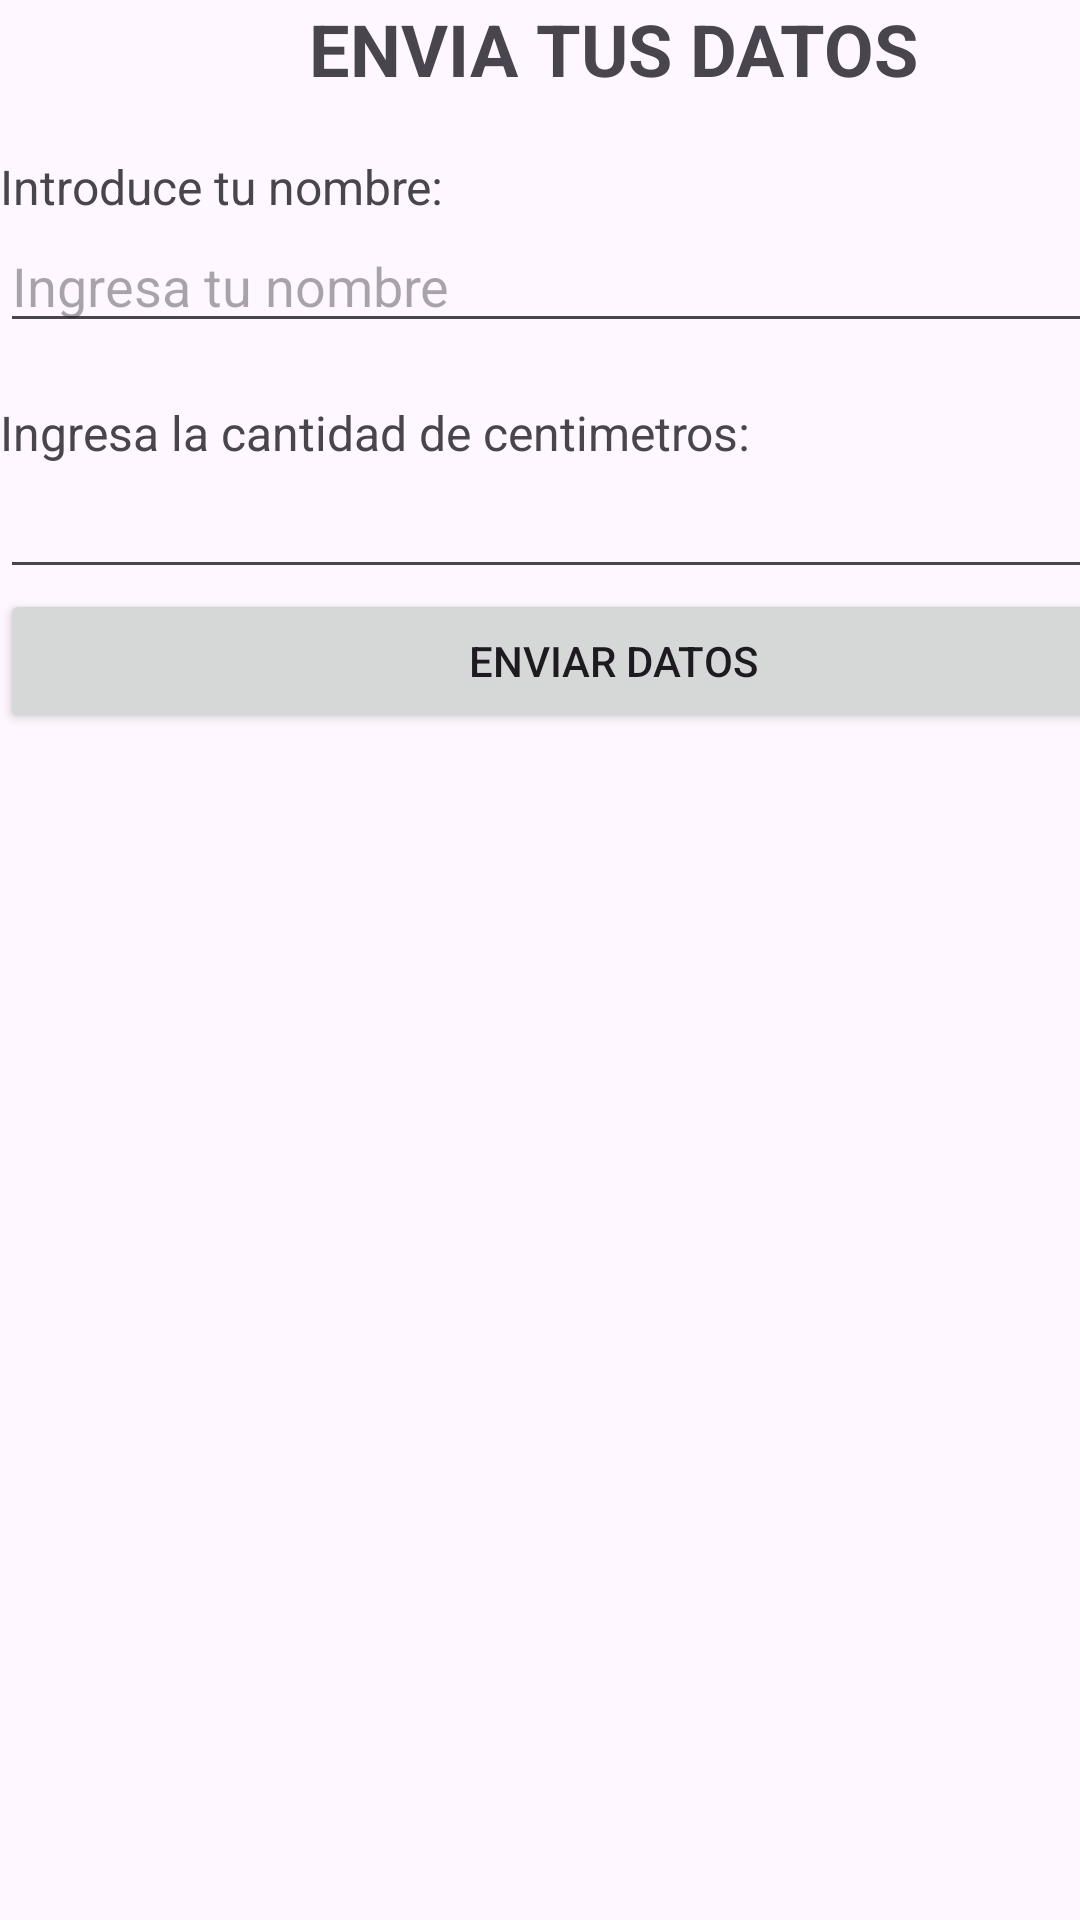

Reconstruct the res/layout file that produces this screen, plus the resources it refers to.
<!-- AndroidManifest.xml: application theme Theme.ActividdesAndroidDave -->
<!-- res/layout/activity_main.xml -->
<?xml version="1.0" encoding="utf-8"?>
<androidx.constraintlayout.widget.ConstraintLayout xmlns:android="http://schemas.android.com/apk/res/android"
    xmlns:app="http://schemas.android.com/apk/res-auto"
    xmlns:tools="http://schemas.android.com/tools"
    android:id="@+id/main"
    android:layout_width="match_parent"
    android:layout_height="match_parent"
    tools:context=".MainActivity">

    <LinearLayout
        android:layout_width="409dp"
        android:layout_height="729dp"
        android:orientation="vertical"
        tools:layout_editor_absoluteX="1dp"
        tools:layout_editor_absoluteY="1dp">

        <TextView
            android:id="@+id/textView"
            android:layout_width="match_parent"
            android:layout_height="wrap_content"
            android:text="Envia tus datos"
            android:textAlignment="center"
            android:textAllCaps="true"
            android:textSize="24sp"
            android:textStyle="bold" />

        <TextView
            android:id="@+id/textView4"
            android:layout_width="match_parent"
            android:layout_height="wrap_content" />

        <TextView
            android:id="@+id/textView2"
            android:layout_width="match_parent"
            android:layout_height="wrap_content"
            android:text="Introduce tu nombre:"
            android:textSize="16sp" />

        <EditText
            android:id="@+id/input_nombre"
            android:layout_width="match_parent"
            android:layout_height="wrap_content"
            android:ems="10"
            android:hint="Ingresa tu nombre"
            android:inputType="text" />

        <TextView
            android:id="@+id/textView5"
            android:layout_width="match_parent"
            android:layout_height="wrap_content" />

        <TextView
            android:id="@+id/textView3"
            android:layout_width="match_parent"
            android:layout_height="wrap_content"
            android:text="Ingresa la cantidad de centimetros:"
            android:textSize="16sp" />

        <EditText
            android:id="@+id/input_cm"
            android:layout_width="match_parent"
            android:layout_height="wrap_content"
            android:ems="10"
            android:inputType="number" />

        <Button
            android:id="@+id/boton_enviar"
            android:layout_width="match_parent"
            android:layout_height="wrap_content"
            android:text="Enviar Datos" />
    </LinearLayout>
</androidx.constraintlayout.widget.ConstraintLayout>
<!-- resources referenced by this layout -->
<resources>
  <style name="Theme.ActividdesAndroidDave" parent="Base.Theme.ActividdesAndroidDave" />
  <style name="Base.Theme.ActividdesAndroidDave" parent="Theme.Material3.DayNight.NoActionBar">
          
          
      </style>
</resources>
